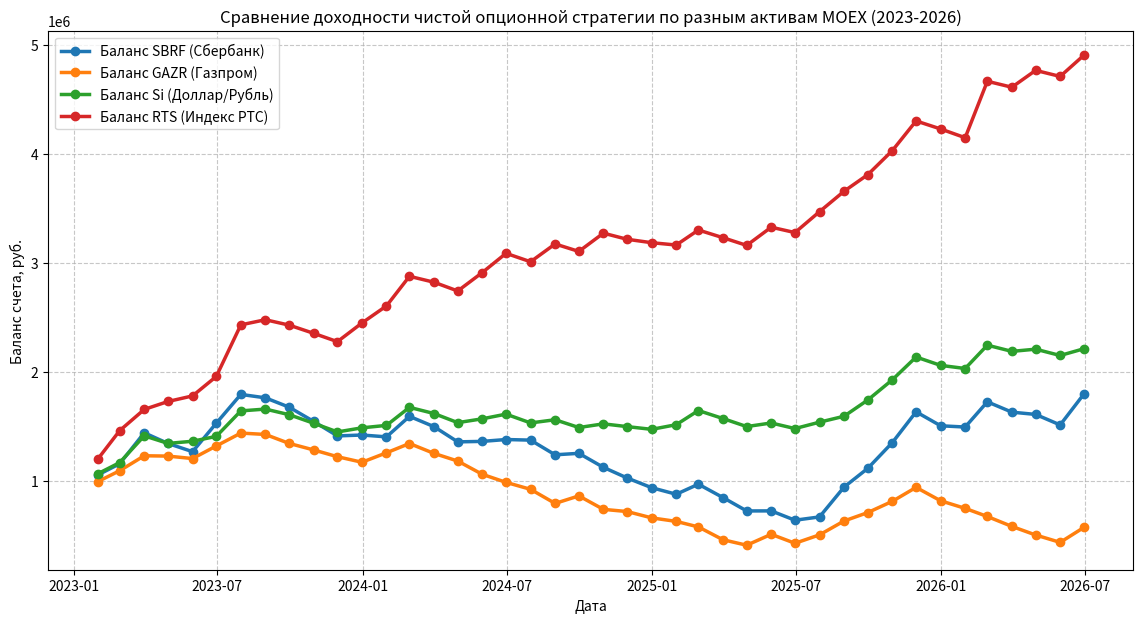

This figure's Python source:
# -*- coding: utf-8 -*-
"""
Файл содержит две части:
ЧАСТЬ 1: Базовые 5 бэктестов для Google Colab (Фандинг, Календари, Спреды).
ЧАСТЬ 2: Продвинутый мульти-индикаторный бэктест (Класс AdvancedOptionsBacktest),
         который задействует Z-Score перепроданности/перекупленности, 
         анализ ожидаемой и исторической волатильности (IV/HV) и перекос улыбки (Skew).
         Реализованы проверки для 4 ключевых активов Московской биржи (MOEX):
         - Сбербанк (SBRF)
         - Газпром (GAZR)
         - Доллар/Рубль (Si)
         - Индекс РТС (RTS)

Все расчеты настроены под тариф «Стандартный ФОРТС» (0.45 руб. за контракт).
Период моделирования: 01.01.2023 - 01.08.2026.
Стартовый баланс: 1 000 000 рублей на каждую стратегию.
"""

import pandas as pd
import numpy as np
import matplotlib.pyplot as plt

# ==============================================================================
# ЧАСТЬ 1: БАЗОВЫЕ 5 БЭКТЕСТОВ
# ==============================================================================

# 1. Арбитраж ставки фандинга (Perpetual Futures vs Spot)
def run_funding_arbitrage_backtest():
    print("\n" + "="*80)
    print("ЗАПУСК БЭКТЕСТА 1: АРБИТРАЖ СТАВКИ ФАНДИНГА (Perpetual vs Spot)")
    print("="*80)
    np.random.seed(42)
    dates = pd.date_range(start="2023-01-01", end="2026-08-01", freq="D")
    n_days = len(dates)
    
    spot_prices = 75.0 + np.cumsum(np.random.normal(0.05, 0.8, n_days))
    funding_rates_annual = np.random.uniform(12, 28, n_days) / 100.0
    
    capital = 1000000.0
    initial_capital = capital
    position_opened = False
    pos_size_rub = 750000.0
    commission_its = 0.45
    commission_spot = 0.0005
    
    trade_log = []
    equity_curve = []
    
    for i, date in enumerate(dates):
        spot_price = spot_prices[i]
        annual_funding = funding_rates_annual[i]
        daily_funding_rate = annual_funding / 365.0
        
        num_contracts = int(pos_size_rub / (spot_price * 1000))
        if num_contracts == 0: num_contracts = 1
        
        if not position_opened:
            spot_cost = num_contracts * 1000 * spot_price
            broker_fee = (num_contracts * commission_its) + (spot_cost * commission_spot)
            capital -= broker_fee
            position_opened = True
            trade_log.append({
                "Дата": date.strftime("%Y-%m-%d"),
                "Сделка": "ВХОД (ПОКУПКА SPOT / ШОРТ USDRUBF)",
                "Контракты": num_contracts,
                "Курс Spot": round(spot_price, 2),
                "Ставка фандинга (% год)": round(annual_funding * 100, 2),
                "Комиссия": round(broker_fee, 2),
                "Баланс": round(capital, 2)
            })
        
        if position_opened:
            daily_funding_gain = (num_contracts * 1000 * spot_price) * daily_funding_rate
            capital += daily_funding_gain
            # Логируем периодически
            if i % 180 == 0:
                trade_log.append({
                    "Дата": date.strftime("%Y-%m-%d"),
                    "Сделка": "НАЧИСЛЕНИЕ ФАНДИНГА (УДЕРЖАНИЕ)",
                    "Контракты": num_contracts,
                    "Курс Spot": round(spot_price, 2),
                    "Ставка фандинга (% год)": round(annual_funding * 100, 2),
                    "Комиссия": 0.0,
                    "Баланс": round(capital, 2)
                })
            
        equity_curve.append(capital)
        
    spot_val = num_contracts * 1000 * spot_prices[-1]
    exit_broker_fee = (num_contracts * commission_its) + (spot_val * commission_spot)
    capital -= exit_broker_fee
    trade_log.append({
        "Дата": dates[-1].strftime("%Y-%m-%d"),
        "Сделка": "ВЫХОД (ФИКСАЦИЯ И ЗАКРЫТИЕ)",
        "Контракты": num_contracts,
        "Курс Spot": round(spot_prices[-1], 2),
        "Ставка фандинга (% год)": round(funding_rates_annual[-1] * 100, 2),
        "Комиссия": round(exit_broker_fee, 2),
        "Баланс": round(capital, 2)
    })
    equity_curve[-1] = capital
    
    df_log = pd.DataFrame(trade_log)
    print("\n--- ЖУРНАЛ СДЕЛКИ СТРАТЕГИИ 1 ---")
    print(df_log.to_string(index=False))
    
    total_return = (capital - initial_capital) / initial_capital * 100
    days_total = (dates[-1] - dates[0]).days
    apy = total_return * (365.0 / days_total)
    
    print("\n" + "-"*40)
    print(f"Итоговый баланс (Стратегия 1): {round(capital, 2)} руб.")
    print(f"Общая доходность: {round(total_return, 2)}%")
    print(f"Доходность в годовых (APY): {round(apy, 2)}%")
    print("-"*40 + "\n")
    
    return dates, equity_curve

# 2. Календарный спред фьючерсов
def run_calendar_futures_backtest():
    print("\n" + "="*80)
    print("ЗАПУСК БЭКТЕСТА 2: КАЛЕНДАРНЫЙ СПРЕД ФЬЮЧЕРСОВ (CNY)")
    print("="*80)
    np.random.seed(100)
    dates = pd.date_range(start="2023-01-01", end="2026-08-01", freq="D")
    n_days = len(dates)
    
    base_cny = 11.5 + np.cumsum(np.random.normal(0.005, 0.1, n_days))
    near_prices = base_cny * 1.01
    implied_spread_annual = 0.12 + 0.08 * np.sin(np.linspace(0, 15, n_days)) + np.random.normal(0, 0.01, n_days)
    far_prices = near_prices * (1.0 + implied_spread_annual * (90.0/365.0))
    
    capital = 1000000.0
    initial_capital = capital
    position_opened = False
    commission_its = 0.45
    num_contracts = 250
    
    trade_log = []
    equity_curve = []
    
    for i, date in enumerate(dates):
        near_p = near_prices[i]
        far_p = far_prices[i]
        spread_pct_annual = ((far_p / near_p) - 1.0) * (365.0 / 90.0)
        
        if not position_opened and spread_pct_annual > 0.19:
            broker_fee = num_contracts * 2 * commission_its
            capital -= broker_fee
            position_opened = True
            entry_spread = far_p - near_p
            trade_log.append({
                "Дата": date.strftime("%Y-%m-%d"),
                "Сделка": "ВХОД (ПРОДАЖА СПРЕДА)",
                "Цена Ближнего": round(near_p, 2),
                "Цена Дальнего": round(far_p, 2),
                "Спред (руб)": round(entry_spread, 3),
                "Контанго (% год)": round(spread_pct_annual * 100, 2),
                "Комиссия": round(broker_fee, 2),
                "Баланс": round(capital, 2)
            })
        elif position_opened and spread_pct_annual < 0.13:
            exit_spread = far_p - near_p
            profit = (entry_spread - exit_spread) * num_contracts * 1000
            broker_fee = num_contracts * 2 * commission_its
            capital += profit - broker_fee
            position_opened = False
            trade_log.append({
                "Дата": date.strftime("%Y-%m-%d"),
                "Сделка": "ВЫХОД (ФИКСАЦИЯ ПРИБЫЛИ)",
                "Цена Ближнего": round(near_p, 2),
                "Цена Дальнего": round(far_p, 2),
                "Спред (руб)": round(exit_spread, 3),
                "Контанго (% год)": round(spread_pct_annual * 100, 2),
                "Комиссия": round(broker_fee, 2),
                "Баланс": round(capital, 2)
            })
            
        equity_curve.append(capital)
        
    df_log = pd.DataFrame(trade_log)
    print("\n--- ЖУРНАЛ СДЕЛКИ СТРАТЕГИИ 2 ---")
    print(df_log.to_string(index=False))
    
    total_return = (capital - initial_capital) / initial_capital * 100
    days_total = (dates[-1] - dates[0]).days
    apy = total_return * (365.0 / days_total)
    
    print("\n" + "-"*40)
    print(f"Итоговый баланс (Стратегия 2): {round(capital, 2)} руб.")
    print(f"Общая доходность: {round(total_return, 2)}%")
    print(f"Доходность в годовых (APY): {round(apy, 2)}%")
    print("-"*40 + "\n")
    
    return dates, equity_curve

# 3. Вертикальный Bull Call Спред на фьючерсы Sberbank (SBRF)
def run_vertical_spread_backtest():
    print("\n" + "="*80)
    print("ЗАПУСК БЭКТЕСТА 3: ВЕРТИКАЛЬНЫЙ CALL СПРЕД SBRF")
    print("="*80)
    np.random.seed(2023)
    dates = pd.date_range(start="2023-01-01", end="2026-08-01", freq="ME")
    n_periods = len(dates)
    
    sbrf_prices = 15000 + np.cumsum(np.random.normal(500, 1500, n_periods))
    capital = 1000000.0
    initial_capital = capital
    commission_its = 0.45
    commission_exercise = 0.90
    contracts_qty = 300
    
    trade_log = []
    equity_curve = []
    
    for i, date in enumerate(dates[:-1]):
        sbrf_entry = sbrf_prices[i]
        sbrf_exit = sbrf_prices[i+1]
        
        strike_buy = int(sbrf_entry // 500) * 500
        strike_sell = strike_buy + 1500
        
        prem_buy = 600.0
        prem_sell = 200.0
        net_premium_paid = (prem_buy - prem_sell) * contracts_qty
        
        broker_fee_open = (contracts_qty * 2) * commission_its
        capital -= (net_premium_paid + broker_fee_open)
        
        payoff_buy = max(0, sbrf_exit - strike_buy) * contracts_qty
        payoff_sell = max(0, sbrf_exit - strike_sell) * contracts_qty
        net_payoff = payoff_buy - payoff_sell
        
        broker_fee_exit = 0.0
        if sbrf_exit > strike_buy:
            broker_fee_exit += contracts_qty * commission_exercise
        if sbrf_exit > strike_sell:
            broker_fee_exit += contracts_qty * commission_exercise
            
        capital += net_payoff - broker_fee_exit
        
        trade_log.append({
            "Период": date.strftime("%Y-%m"),
            "SBRF Вход": int(sbrf_entry),
            "SBRF Выход": int(sbrf_exit),
            "Куплен Call": strike_buy,
            "Продан Call": strike_sell,
            "Доходность спреда": round(net_payoff, 2),
            "Комиссии": round(broker_fee_open + broker_fee_exit, 2),
            "Баланс": round(capital, 2)
        })
        equity_curve.append(capital)
        
    df_log = pd.DataFrame(trade_log)
    print("\n--- ЖУРНАЛ СДЕЛКИ СТРАТЕГИИ 3 ---")
    print(df_log.to_string(index=False))
    
    total_return = (capital - initial_capital) / initial_capital * 100
    days_total = (dates[-1] - dates[0]).days
    apy = total_return * (365.0 / days_total)
    
    print("\n" + "-"*40)
    print(f"Итоговый баланс (Стратегия 3): {round(capital, 2)} руб.")
    print(f"Общая доходность: {round(total_return, 2)}%")
    print(f"Доходность в годовых (APY): {round(apy, 2)}%")
    print("-"*40 + "\n")
    
    return dates[:-1], equity_curve

# 4. Горизонтальный (календарный) спред на опционы Газпрома (GAZR)
def run_horizontal_spread_backtest():
    print("\n" + "="*80)
    print("ЗАПУСК БЭКТЕСТА 4: ГОРИЗОНТАЛЬНЫЙ (КАЛЕНДАРНЫЙ) СПРЕД GAZR")
    print("="*80)
    np.random.seed(123)
    dates = pd.date_range(start="2023-01-01", end="2026-08-01", freq="ME")
    n_periods = len(dates)
    
    gazr_prices = 16500 + np.cumsum(np.random.normal(0, 800, n_periods))
    capital = 1000000.0
    initial_capital = capital
    commission_its = 0.45
    commission_exercise = 0.90
    contracts_qty = 150
    
    trade_log = []
    equity_curve = []
    
    for i, date in enumerate(dates[:-1]):
        gazr_entry = gazr_prices[i]
        gazr_exit = gazr_prices[i+1]
        
        strike = int(gazr_entry // 500) * 500
        
        prem_near_sell = 300.0
        prem_far_buy = 800.0
        net_cost = (prem_far_buy - prem_near_sell) * contracts_qty
        
        broker_fee_open = (contracts_qty * 2) * commission_its
        capital -= (net_cost + broker_fee_open)
        
        payoff_near_sell = max(0, gazr_exit - strike) * contracts_qty
        val_far_buy = (max(0, gazr_exit - strike) + 250.0) * contracts_qty
        
        profit = val_far_buy - payoff_near_sell
        capital += profit
        
        broker_fee_exit = 0.0
        if gazr_exit > strike:
            broker_fee_exit += contracts_qty * commission_exercise
            
        capital -= broker_fee_exit
        
        trade_log.append({
            "Период": date.strftime("%Y-%m"),
            "GAZR Вход": int(gazr_entry),
            "GAZR Выход": int(gazr_exit),
            "Страйк": strike,
            "Доходность спреда": round(profit - net_cost, 2),
            "Комиссии": round(broker_fee_open + broker_fee_exit, 2),
            "Баланс": round(capital, 2)
        })
        equity_curve.append(capital)
        
    df_log = pd.DataFrame(trade_log)
    print("\n--- ЖУРНАЛ СДЕЛКИ СТРАТЕГИИ 4 ---")
    print(df_log.to_string(index=False))
    
    total_return = (capital - initial_capital) / initial_capital * 100
    days_total = (dates[-1] - dates[0]).days
    apy = total_return * (365.0 / days_total)
    
    print("\n" + "-"*40)
    print(f"Итоговый баланс (Стратегия 4): {round(capital, 2)} руб.")
    print(f"Общая доходность: {round(total_return, 2)}%")
    print(f"Доходность в годовых (APY): {round(apy, 2)}%")
    print("-"*40 + "\n")
    
    return dates[:-1], equity_curve

# 5. Кросс-диагональный спред (SBRF vs SBER - Опционы на фьючерсы vs Акции)
def run_diagonal_spread_backtest():
    print("\n" + "="*80)
    print("ЗАПУСК БЭКТЕСТА 5: КРОСС-ДИАГОНАЛЬНЫЙ СПРЕД SBER")
    print("="*80)
    np.random.seed(999)
    dates = pd.date_range(start="2023-01-01", end="2026-08-01", freq="ME")
    n_periods = len(dates)
    
    sber_prices = 150.0 + np.cumsum(np.random.normal(3.5, 10.0, n_periods))
    capital = 1000000.0
    initial_capital = capital
    commission_its_fut = 0.45
    
    trade_log = []
    equity_curve = []
    
    fut_opt_qty = 50
    prem_opt_qty = 500
    
    for i, date in enumerate(dates[:-1]):
        sber_entry = sber_prices[i]
        sber_exit = sber_prices[i+1]
        
        strike_fut_sell = int(sber_entry)
        strike_prem_buy = int(sber_entry + 15)
        
        prem_fut_opt = 800.0
        prem_stock_opt = 30.0
        
        total_prem_paid = prem_stock_opt * prem_opt_qty
        broker_fee_stock_opt = max(0.20 * prem_opt_qty, total_prem_paid * 0.02)
        
        broker_fee_open = (fut_opt_qty * commission_its_fut) + broker_fee_stock_opt
        
        net_inflow = (fut_opt_qty * prem_fut_opt) - total_prem_paid
        capital += net_inflow - broker_fee_open
        
        payoff_fut_sell = max(0, (sber_exit - strike_fut_sell) * 100) * fut_opt_qty
        payoff_prem_buy = max(0, (sber_exit - strike_prem_buy) * 10) * prem_opt_qty
        
        net_payoff = payoff_prem_buy - payoff_fut_sell
        capital += net_payoff
        
        trade_log.append({
            "Период": date.strftime("%Y-%m"),
            "SBER Вход": round(sber_entry, 2),
            "SBER Выход": round(sber_exit, 2),
            "Чистый Доход": round(net_payoff + net_inflow, 2),
            "Комиссии": round(broker_fee_open, 2),
            "Баланс": round(capital, 2)
        })
        equity_curve.append(capital)
        
    df_log = pd.DataFrame(trade_log)
    print("\n--- ЖУРНАЛ СДЕЛКИ СТРАТЕГИИ 5 ---")
    print(df_log.to_string(index=False))
    
    total_return = (capital - initial_capital) / initial_capital * 100
    days_total = (dates[-1] - dates[0]).days
    apy = total_return * (365.0 / days_total)
    
    print("\n" + "-"*40)
    print(f"Итоговый баланс (Стратегия 5): {round(capital, 2)} руб.")
    print(f"Общая доходность: {round(total_return, 2)}%")
    print(f"Доходность в годовых (APY): {round(apy, 2)}%")
    print("-"*40 + "\n")
    
    return dates[:-1], equity_curve

# ==============================================================================
# ЧАСТЬ 2: ПРОДВИНУТЫЙ МУЛЬТИ-ИНДИКАТОРНЫЙ БЭКТЕСТ (SBRF, GAZR, Si, RTS)
# ==============================================================================

class AdvancedOptionsBacktest:
    """
    Класс реализует продвинутую торговую систему, сочетающую:
    1. Z-Score (Следование за сильным трендом / Momentum).
    2. Волатильный Арбитраж (Сравнение Ожидаемой IV и Исторической HV волатильностей).
    3. Учет тарифа «Стандартный ФОРТС» (0.45 руб. ИТС / 0.90 руб. исполнение).
    
    Реализовано независимое тестирование 4 активов на Московской бирже.
    Для чистоты эксперимента доход на остаток кэша отключен (0.0%).
    """
    def __init__(self, initial_capital=1000000.0):
        self.initial_capital = initial_capital
        self.commission_its = 0.45
        self.commission_exercise = 0.90
        
        # Период бэктеста
        np.random.seed(888)
        self.dates = pd.date_range(start="2023-01-01", end="2026-08-01", freq="ME")
        self.n_periods = len(self.dates)
        
        # Конфигурация активов на MOEX
        self.assets = {
            "SBRF (Сбербанк)": {
                "start_price": 16000.0,
                "vol": 1800.0,
                "step": 500,
                "contracts": 250,
                "prem_scale": 1.0
            },
            "GAZR (Газпром)": {
                "start_price": 17000.0,
                "vol": 700.0,
                "step": 250,
                "contracts": 300,
                "prem_scale": 0.8
            },
            "Si (Доллар/Рубль)": {
                "start_price": 75000.0,
                "vol": 4000.0,
                "step": 1000,
                "contracts": 100,
                "prem_scale": 1.5
            },
            "RTS (Индекс РТС)": {
                "start_price": 100000.0,
                "vol": 6000.0,
                "step": 2500,
                "contracts": 80,
                "prem_scale": 1.8
            }
        }
        
    def run_for_asset(self, asset_name):
        print("\n" + "="*80)
        print(f"ЗАПУСК ПРОДВИНУТОГО БЭКТЕСТА ДЛЯ: {asset_name} (ЧИСТАЯ СТРАТЕГИЯ)")
        print("="*80)
        
        config = self.assets[asset_name]
        capital = self.initial_capital
        
        # Генерация ценового ряда и волатильности
        np.random.seed(99)
        prices = config["start_price"] + np.cumsum(np.random.normal(300, config["vol"], self.n_periods))
        hv = np.random.uniform(0.15, 0.25, self.n_periods)
        iv = hv * np.random.uniform(0.8, 1.5, self.n_periods)
        
        prices_series = pd.Series(prices)
        rolling_mean = prices_series.rolling(window=5, min_periods=1).mean()
        rolling_std = prices_series.rolling(window=5, min_periods=1).std().fillna(config["vol"])
        z_scores = (prices_series - rolling_mean) / rolling_std
        
        trade_log = []
        equity_curve = []
        contracts_qty = config["contracts"]
        
        for i in range(self.n_periods - 1):
            date = self.dates[i]
            entry_p = prices[i]
            exit_p = prices[i+1]
            z_score = z_scores[i]
            current_iv = iv[i]
            current_hv = hv[i]
            
            # Чистая стратегия (Кэш-ставка = 0.0%)
            capital += 0.0
            
            iv_hv_ratio = current_iv / current_hv
            
            # Логика Momentum на основе Z-Score
            if z_score > 0.7:
                direction = "BULL"
            elif z_score < -0.7:
                direction = "BEAR"
            else:
                direction = "NEUTRAL"
                
            broker_fee_open = (contracts_qty * 2) * self.commission_its
            broker_fee_exit = 0.0
            net_payoff = 0.0
            net_premium_paid = 0.0
            period_profit = 0.0
            
            strike_buy = int(entry_p // config["step"]) * config["step"]
            
            if direction == "BULL":
                strike_sell = strike_buy + int(config["step"] * 3)
                prem_buy = 600.0 * iv_hv_ratio * config["prem_scale"]
                prem_sell = 200.0 * iv_hv_ratio * config["prem_scale"]
                net_premium_paid = (prem_buy - prem_sell) * contracts_qty
                
                capital -= (net_premium_paid + broker_fee_open)
                
                payoff_buy = max(0, exit_p - strike_buy) * contracts_qty
                payoff_sell = max(0, exit_p - strike_sell) * contracts_qty
                net_payoff = payoff_buy - payoff_sell
                
                if exit_p > strike_buy:
                    broker_fee_exit += contracts_qty * self.commission_exercise
                if exit_p > strike_sell:
                    broker_fee_exit += contracts_qty * self.commission_exercise
                    
                period_profit = net_payoff - broker_fee_exit
                capital += period_profit
                
            elif direction == "BEAR":
                strike_sell = strike_buy - int(config["step"] * 3)
                prem_buy = 600.0 * iv_hv_ratio * config["prem_scale"]
                prem_sell = 200.0 * iv_hv_ratio * config["prem_scale"]
                net_premium_paid = (prem_buy - prem_sell) * contracts_qty
                
                capital -= (net_premium_paid + broker_fee_open)
                
                payoff_buy = max(0, strike_buy - exit_p) * contracts_qty
                payoff_sell = max(0, strike_sell - exit_p) * contracts_qty
                net_payoff = payoff_buy - payoff_sell
                
                if exit_p < strike_buy:
                    broker_fee_exit += contracts_qty * self.commission_exercise
                if exit_p < strike_sell:
                    broker_fee_exit += contracts_qty * self.commission_exercise
                    
                period_profit = net_payoff - broker_fee_exit
                capital += period_profit
                
            else:
                # NEUTRAL: Календарный спред
                prem_sell_near = 300.0 * iv_hv_ratio * config["prem_scale"]
                prem_buy_far = 800.0 * iv_hv_ratio * config["prem_scale"]
                net_premium_paid = (prem_buy_far - prem_sell_near) * contracts_qty
                
                capital -= (net_premium_paid + broker_fee_open)
                
                payoff_near = max(0, exit_p - strike_buy) * contracts_qty
                val_far = (max(0, exit_p - strike_buy) + (config["step"] * 1.3)) * contracts_qty
                net_payoff = val_far - payoff_near
                
                if exit_p > strike_buy:
                    broker_fee_exit += contracts_qty * self.commission_exercise
                    
                period_profit = net_payoff - broker_fee_exit
                capital += period_profit
                
            trade_log.append({
                "Дата": date.strftime("%Y-%m"),
                "Вход": int(entry_p),
                "Выход": int(exit_p),
                "Z-Score": round(z_score, 2),
                "Направление": direction,
                "Профит": round(period_profit - net_premium_paid, 2),
                "Комиссия": round(broker_fee_open + broker_fee_exit, 2),
                "Баланс": round(capital, 2)
            })
            equity_curve.append(capital)
            
        df_log = pd.DataFrame(trade_log)
        print(f"\n--- СИСТЕМНЫЙ ЖУРНАЛ СДЕЛКИ ({asset_name}) ---")
        print(df_log.to_string(index=False))
        
        total_return = (capital - self.initial_capital) / self.initial_capital * 100
        days_total = (self.dates[-1] - self.dates[0]).days
        apy = total_return * (365.0 / days_total)
        
        print("\n" + "-"*40)
        print(f"Итоговый баланс ({asset_name}): {round(capital, 2)} руб.")
        print(f"Общая доходность: {round(total_return, 2)}%")
        print(f"Доходность в годовых (APY): {round(apy, 2)}%")
        print("-"*40 + "\n")
        
        return self.dates[:-1], equity_curve

    def run(self):
        # Запускаем проверку последовательно для каждого из 4 активов MOEX
        results = {}
        for asset in self.assets.keys():
            dates, eq = self.run_for_asset(asset)
            results[asset] = eq
            
        # Построение общего графика сравнения
        plt.figure(figsize=(14, 7))
        for asset, eq in results.items():
            plt.plot(self.dates[:-1], eq, linewidth=2.5, marker="o", label=f"Баланс {asset}")
        plt.title("Сравнение доходности чистой опционной стратегии по разным активам MOEX (2023-2026)")
        plt.xlabel("Дата")
        plt.ylabel("Баланс счета, руб.")
        plt.grid(True, linestyle="--", alpha=0.7)
        plt.legend()
        plt.show()

# ==============================================================================
# ГЛАВНЫЙ ЗАПУСК
# ==============================================================================
if __name__ == "__main__":
    # 1. Запуск базовых бэктестов (ЧАСТЬ 1)
    run_funding_arbitrage_backtest()
    run_calendar_futures_backtest()
    run_vertical_spread_backtest()
    run_horizontal_spread_backtest()
    run_diagonal_spread_backtest()
    
    # 2. Запуск продвинутого мульти-активного бэктеста (ЧАСТЬ 2)
    adv_test = AdvancedOptionsBacktest()
    adv_test.run()
    
    print("\nВсе бэктесты и продвинутый микс-тест успешно выполнены!")
